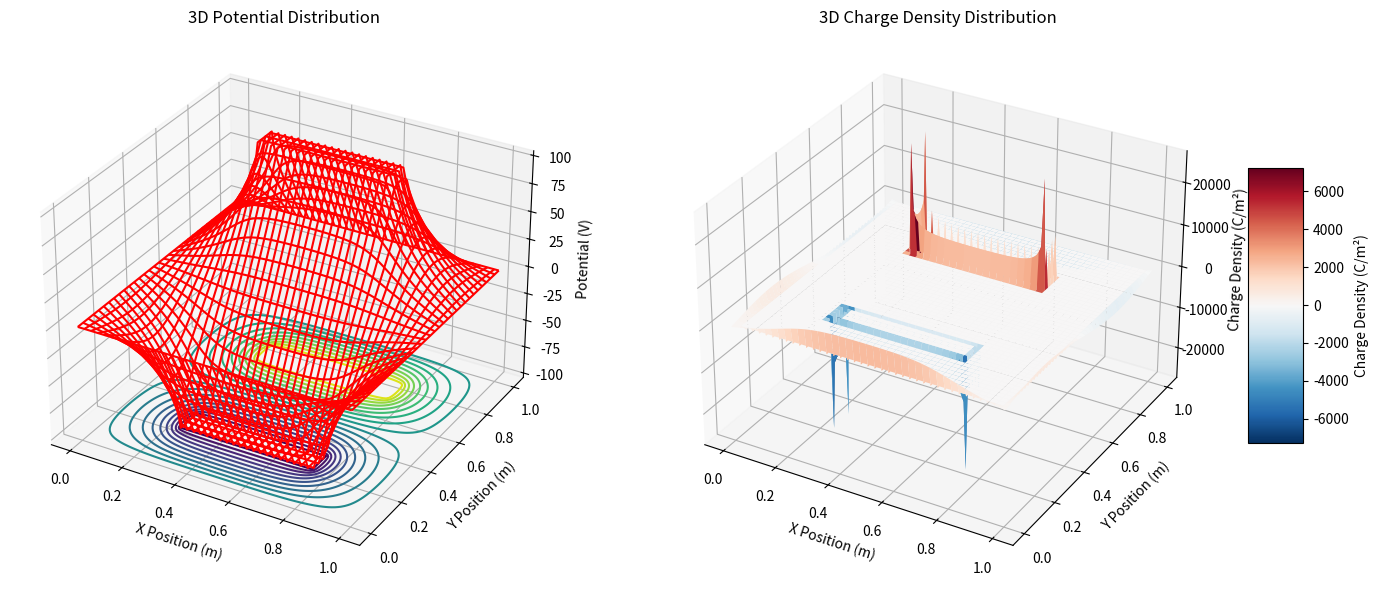

Recreate this plot in Python.
#!/usr/bin/env python3
"""
Module: Finite Thickness Parallel Plate Capacitor (Student Version)
"""
import numpy as np
import matplotlib.pyplot as plt
from matplotlib.patches import Rectangle
import time
from scipy.ndimage import laplace

def solve_laplace_sor(nx, ny, plate_thickness, plate_separation, omega=1.9, max_iter=10000, tolerance=1e-6):
    """
    使用逐次超松弛(SOR)方法求解二维拉普拉斯方程
    
    参数：
        nx (int): x方向的网格点数
        ny (int): y方向的网格点数  
        plate_thickness (int): 导体板厚度(网格点数)
        plate_separation (int): 板间距离(网格点数)
        omega (float): 松弛因子(1.0 < omega < 2.0)
        max_iter (int): 最大迭代次数
        tolerance (float): 收敛容差
        
    返回：
        np.ndarray: 二维电势分布数组
    """
    # 初始化电势网格
    U = np.zeros((ny, nx))
    
    # 创建导体区域掩模
    conductor_mask = np.zeros((ny, nx), dtype=bool)
    
    # 定义导体区域
    # 上极板：+100V
    conductor_left = nx//4   # 导体板左边界
    conductor_right = nx//4*3  # 导体板右边界
    y_upper_start = ny // 2 + plate_separation // 2  # 上极板起始y位置
    y_upper_end = y_upper_start + plate_thickness    # 上极板结束y位置
    # 设置上极板区域
    conductor_mask[y_upper_start:y_upper_end, conductor_left:conductor_right] = True
    U[y_upper_start:y_upper_end, conductor_left:conductor_right] = 100.0
    
    # 下极板：-100V
    y_lower_end = ny // 2 - plate_separation // 2    # 下极板结束y位置
    y_lower_start = y_lower_end - plate_thickness   # 下极板起始y位置
    # 设置下极板区域
    conductor_mask[y_lower_start:y_lower_end, conductor_left:conductor_right] = True
    U[y_lower_start:y_lower_end, conductor_left:conductor_right] = -100.0
    
    # 边界条件：接地边界
    U[:, 0] = 0.0    # 左边界
    U[:, -1] = 0.0   # 右边界
    U[0, :] = 0.0    # 上边界
    U[-1, :] = 0.0   # 下边界
    
    # SOR迭代
    for iteration in range(max_iter):
        U_old = U.copy()  # 保存前一次迭代结果
        max_error = 0.0   # 最大误差
        
        # 更新内部点(排除导体和边界)
        for i in range(1, ny-1):
            for j in range(1, nx-1):
                if not conductor_mask[i, j]:  # 跳过导体点
                    # SOR更新公式
                    U_new = 0.25 * (U[i+1, j] + U[i-1, j] + U[i, j+1] + U[i, j-1])
                    U[i, j] = (1 - omega) * U[i, j] + omega * U_new
                    
                    # 跟踪最大误差
                    error = abs(U[i, j] - U_old[i, j])
                    max_error = max(max_error, error)
        
        # 检查收敛
        if max_error < tolerance:
            print(f"在 {iteration + 1} 次迭代后收敛")
            break
    else:
        print(f"警告：达到最大迭代次数 ({max_iter})")
    
    return U

def calculate_charge_density(potential_grid, dx, dy):
    """
    使用泊松方程计算电荷密度：rho = -1/(4*pi) * nabla^2(U)
    
    参数：
        potential_grid (np.ndarray): 二维电势分布
        dx (float): x方向网格间距
        dy (float): y方向网格间距
        
    返回：
        np.ndarray: 二维电荷密度分布
    """
    # 使用scipy.ndimage.laplace计算拉普拉斯算子
    laplacian_U = laplace(potential_grid, mode='nearest') / (dx**2)  # 假设dx=dy
    
    # 根据泊松方程计算电荷密度
    rho = -laplacian_U / (4 * np.pi)
    
    return rho

def plot_results(potential, charge_density, x_coords, y_coords):
    """
    创建结果的可视化图形（保持图像注释为英文）
    
    参数：
        potential (np.ndarray): 二维电势分布
        charge_density (np.ndarray): 电荷密度分布
        x_coords (np.ndarray): x坐标数组
        y_coords (np.ndarray): y坐标数组
    """
    X, Y = np.meshgrid(x_coords, y_coords)

    fig = plt.figure(figsize=(15, 6))

    # Subplot 1: 3D Visualization of Potential 
    ax1 = fig.add_subplot(121, projection='3d')
    ax1.plot_wireframe(X, Y, potential, rstride=3, cstride=3, color='r')
    levels = np.linspace(potential.min(), potential.max(), 20)
    ax1.contour(X, Y, potential, zdir='z', offset=potential.min(), levels=levels)
    ax1.set_title('3D Potential Distribution')
    ax1.set_xlabel('X Position (m)')
    ax1.set_ylabel('Y Position (m)')
    ax1.set_zlabel('Potential (V)')

    # Subplot 2: 3D Charge Density Distribution
    ax2 = fig.add_subplot(122, projection='3d')
    surf = ax2.plot_surface(X, Y, charge_density, cmap='RdBu_r', edgecolor='none')
    fig.colorbar(surf, ax=ax2, shrink=0.5, aspect=5, label='Charge Density (C/m²)')
    ax2.set_xlabel('X Position (m)')
    ax2.set_ylabel('Y Position (m)')
    ax2.set_zlabel('Charge Density (C/m²)')
    ax2.set_title('3D Charge Density Distribution')

    plt.tight_layout()
    plt.show()

if __name__ == "__main__":
    # 仿真参数设置
    nx, ny = 120, 100  # 网格尺寸
    plate_thickness = 10  # 导体板厚度(网格点数)
    plate_separation = 40  # 板间距离(网格点数)
    omega = 1.9  # SOR松弛因子
    
    # 物理尺寸设置
    Lx, Ly = 1.0, 1.0  # 计算域尺寸(米)
    dx = Lx / (nx - 1)  # x方向网格间距
    dy = Ly / (ny - 1)  # y方向网格间距
    
    # 创建坐标数组
    x_coords = np.linspace(0, Lx, nx)
    y_coords = np.linspace(0, Ly, ny)
    
    # 打印仿真信息
    print("正在求解有限厚度平行板电容器...")
    print(f"网格尺寸: {nx} x {ny}")
    print(f"极板厚度: {plate_thickness} 个网格点")
    print(f"极板间距: {plate_separation} 个网格点")
    print(f"SOR松弛因子: {omega}")
    
    # 求解拉普拉斯方程
    start_time = time.time()
    potential = solve_laplace_sor(
        nx, ny, plate_thickness, plate_separation, omega
    )
    solve_time = time.time() - start_time
    
    print(f"求解完成，耗时 {solve_time:.2f} 秒")
    
    # 计算电荷密度
    charge_density = calculate_charge_density(potential, dx, dy)
    
    # 可视化结果（图像注释保持英文）
    plot_results(potential, charge_density, x_coords, y_coords)
    
    # 打印统计信息
    print(f"\n电势统计:")
    print(f"  最小电势: {np.min(potential):.2f} V")
    print(f"  最大电势: {np.max(potential):.2f} V")
    print(f"  电势范围: {np.max(potential) - np.min(potential):.2f} V")
    
    print(f"\n电荷密度统计:")
    print(f"  最大电荷密度: {np.max(np.abs(charge_density)):.6f} C/m²")
    print(f"  总正电荷: {np.sum(charge_density[charge_density > 0]) * dx * dy:.6f} C")
    print(f"  总负电荷: {np.sum(charge_density[charge_density < 0]) * dx * dy:.6f} C")
    print(f"  总电荷: {np.sum(charge_density) * dx * dy:.6f} C")
